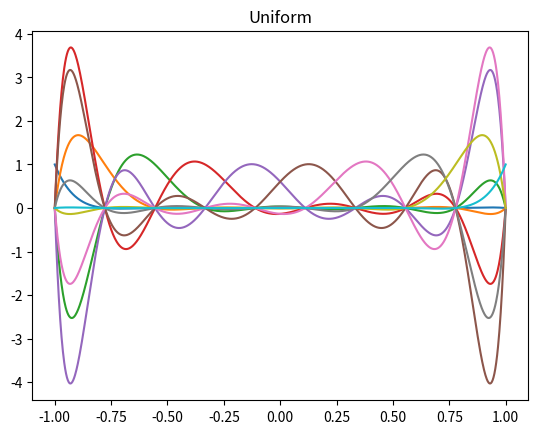
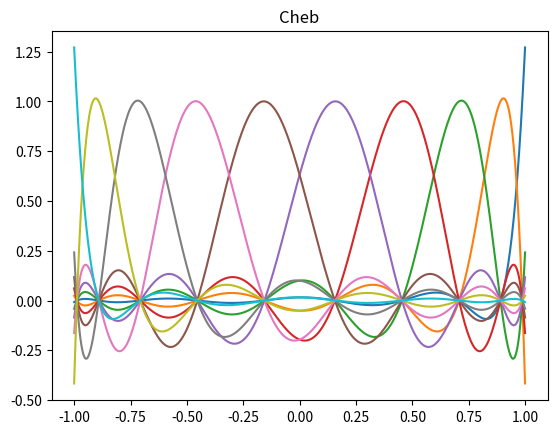

Python code for these plots, in order:
# -*- coding: utf-8 -*-
"""
Created on Tue Mar 24 12:07:10 2020

[redacted]
"""


import numpy as np
from matplotlib.pyplot import *

def lagrange_elem(x, a, b):
	return (x-a)/(b-a)

def lagrange_poly(x, xx, j):
	interp = 1.
	for m in range(len(xx)):
		if m is not j:
			interp *= lagrange_elem(x, xx[m], xx[j])
	return interp

if __name__ == '__main__':
	N = [5, 10, 15, 20]

	xxx = np.linspace(-1, 1, 1000)

	print( "Uniform")
	figure()
	for n in range(N[1]):
		xx = np.linspace(-1, 1, N[1])
		yyy = np.zeros(1000)
		for idx, x in enumerate(xxx):
			yyy[idx] = lagrange_poly(x, xx, n)
		plot(xxx, yyy)
	for n in N:
		xx = np.linspace(-1, 1, n)
		lebesgue_constant = -1
		for x in xxx:
			cur_max = 0.
			for j in range(0, n):
				cur_max += abs(lagrange_poly(x, xx, j))

			if cur_max > lebesgue_constant:
				lebesgue_constant = cur_max

		print( n, lebesgue_constant)
	title("Uniform")

	print ("Cheb")
	figure()
	for n in range(N[1]):
		xx = np.array([np.cos((2*i - 1)/(2.*N[1]) * np.pi) for i in range(1, N[1]+1)])
		yyy = np.zeros(1000)
		for idx, x in enumerate(xxx):
			yyy[idx] = lagrange_poly(x, xx, n)
		plot(xxx, yyy)
	for n in N:
		xx = np.array([np.cos((2*i - 1)/(2.*n) * np.pi) for i in range(1, n+1)])

		lebesgue_constant = -1
		for x in xxx:
			cur_max = 0.
			for j in range(0, n):
				cur_max += abs(lagrange_poly(x, xx, j))

			if cur_max > lebesgue_constant:
				lebesgue_constant = cur_max

		print( n, lebesgue_constant)
	title("Cheb")
	show()
	'''
	interp = np.zeros(100)
	figure()
	for j in range(0, n):
		for idx, x in enumerate(xxx):
			interp[idx] = lagrange_poly(x, xx, j)
		plot(xxx, interp)

	show()
	'''